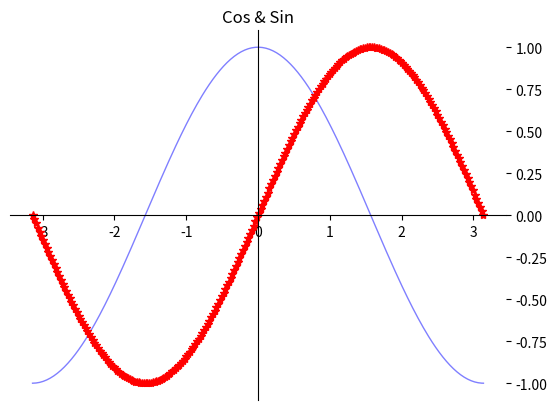

Here is the Python script that generated this plot:
# coding: utf-8

import numpy as np
import  matplotlib.pyplot as plt


x = np.linspace(-np.pi, np.pi, 256, endpoint=True)
c,s = np.cos(x), np.sin(x)
plt.figure(1)
plt.plot(x,c,color="blue",linewidth=1.0,linestyle="-",label="Cos",alpha=0.5)
plt.plot(x,s,"r*",label="Sin",linewidth=1.0)
plt.title("Cos & Sin")

axis = plt.gca()
axis.spines["right"].set_color("none")
axis.spines["top"].set_color("none")
axis.spines["left"].set_position(("data", 0))
axis.spines["bottom"].set_position(("data", 0))
axis.xaxis.set_ticks_position("bottom")
axis.yaxis.set_ticks_position("right")


plt.show()